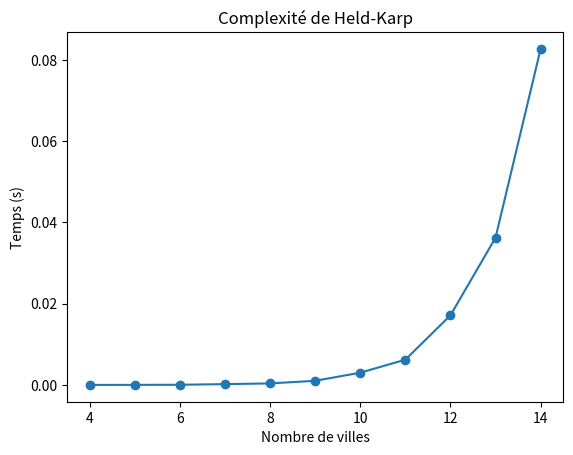

Write the Python code that produced this figure.
import itertools
import random
from time import perf_counter
import matplotlib.pyplot as plt
import numpy as np


def held_karp(dists):
    """
    Paramètres :
        dists : matrice des distances

    Retourne :
        Un tuple (coût, chemin).
        coût  : distance totale du chemin optimal
        chemin : chemin optimal à travers les villes
    """
    n = len(dists)

    # Dictionnaire avec comme clé (ensemble_de_ville_visité, ville_courante)
    # et comme valeur (coût_min, ville_précédente)
    # Les sous-ensembles sont représentés par des bits à 1.
    C = {}

    # Initialiser les coûts de transition depuis l’état initial (ville 0)
    for k in range(1, n):
        C[(1 << k, k)] = (dists[0][k], 0)

    # Itérer sur les sous-ensembles de taille croissante et stocker les résultats
    # intermédiaires à la manière classique de la programmation dynamique
    for taille_ss_ens in range(2, n):
        for ss_ens in itertools.combinations(range(1, n), taille_ss_ens):
            # Mettre à 1 les bits correspondant aux villes dans ce sous-ensemble
            bits = 0
            for bit in ss_ens:
                bits |= 1 << bit

            # Trouver le plus petit coût pour atteindre ce sous-ensemble
            for k in ss_ens:
                prec = bits & ~(1 << k)  # Sous-ensemble sans le sommet k

                res = []
                for m in ss_ens:
                    if m == 0 or m == k:
                        continue
                    res.append((C[(prec, m)][0] + dists[m][k], m))
                C[(bits, k)] = min(res)

    # On considère tous les bits sauf le bit de départ (ville 0)
    bits = (2**n - 1) - 1

    # Calcul du coût optimal pour revenir à la ville de départ
    res = []
    for k in range(1, n):
        res.append((C[(bits, k)][0] + dists[k][0], k))
    opt, parent = min(res)

    # Remonter le chemin optimal (backtracking)
    path = []
    for i in range(n - 1):
        path.append(parent)
        new_bits = bits & ~(1 << parent)
        _, parent = C[(bits, parent)]
        bits = new_bits

    # Ajouter la ville de départ (implicite)
    path.append(0)

    return list(reversed(path)), opt

# On génére l'exemple avec des distances entre des villes françaises

distance_matrix = np.array([
    [0, 203.6, 398.5, 391.7, 660.5, 588.0],     # Paris
    [203.6, 0, 409.1, 556.9, 833.8, 790.4],     # Lille
    [398.5, 409.1, 0, 382.6, 614.9, 736.4],     # Strasbourg
    [391.7, 556.9, 382.6, 0, 277.5, 360.3],     # Lyon
    [660.5, 833.8, 614.9, 277.5, 0, 319.6],     # Marseille
    [588.0, 790.4, 736.4, 360.3, 319.6, 0]      # Toulouse
])


# On charge les résultats de l'algorithme de Held-Karp
best_path, total_cost = held_karp(distance_matrix)

# On écrit le chemin de ville en ville avec ke nom des villes
cities = ["Paris", "Lille", "Strasbourg", "Lyon", "Marseille", "Toulouse"]
best_path_named = [cities[i] for i in best_path]

# Affichage final du résultat
print("Tournée optimale :", " → ".join(best_path_named))
print("Distance totale :", round(total_cost, 1), "km")


# Dans cette section on cherche à illustrer la complexité de l'algorithme

# Cette fonction génére une matrice de distance aléatoire de taille n, symétrique
def generate_distances(n):
    dists = [[0] * n for i in range(n)]
    for i in range(n):
        for j in range(i+1, n):
            dists[i][j] = dists[j][i] = random.randint(1, 99)

    return dists

# On créé notre liste des temps d'éxécution, ainsi que les tailles n que l'on souhaite testé
l_time = []
sizes = range(4, 15)

for n in sizes:
    dists = generate_distances(n)
    start = perf_counter()

    print(held_karp(dists))

    end = perf_counter()
    l_time.append(end - start) # Mesure du temps d'éxécution

    print(f"n={n}: {l_time[-1]:.4f}s")

# Afiichage graphique
plt.plot(sizes, l_time, 'o-')
plt.xlabel('Nombre de villes')
plt.ylabel('Temps (s)')
plt.title('Complexité de Held-Karp')
plt.show()